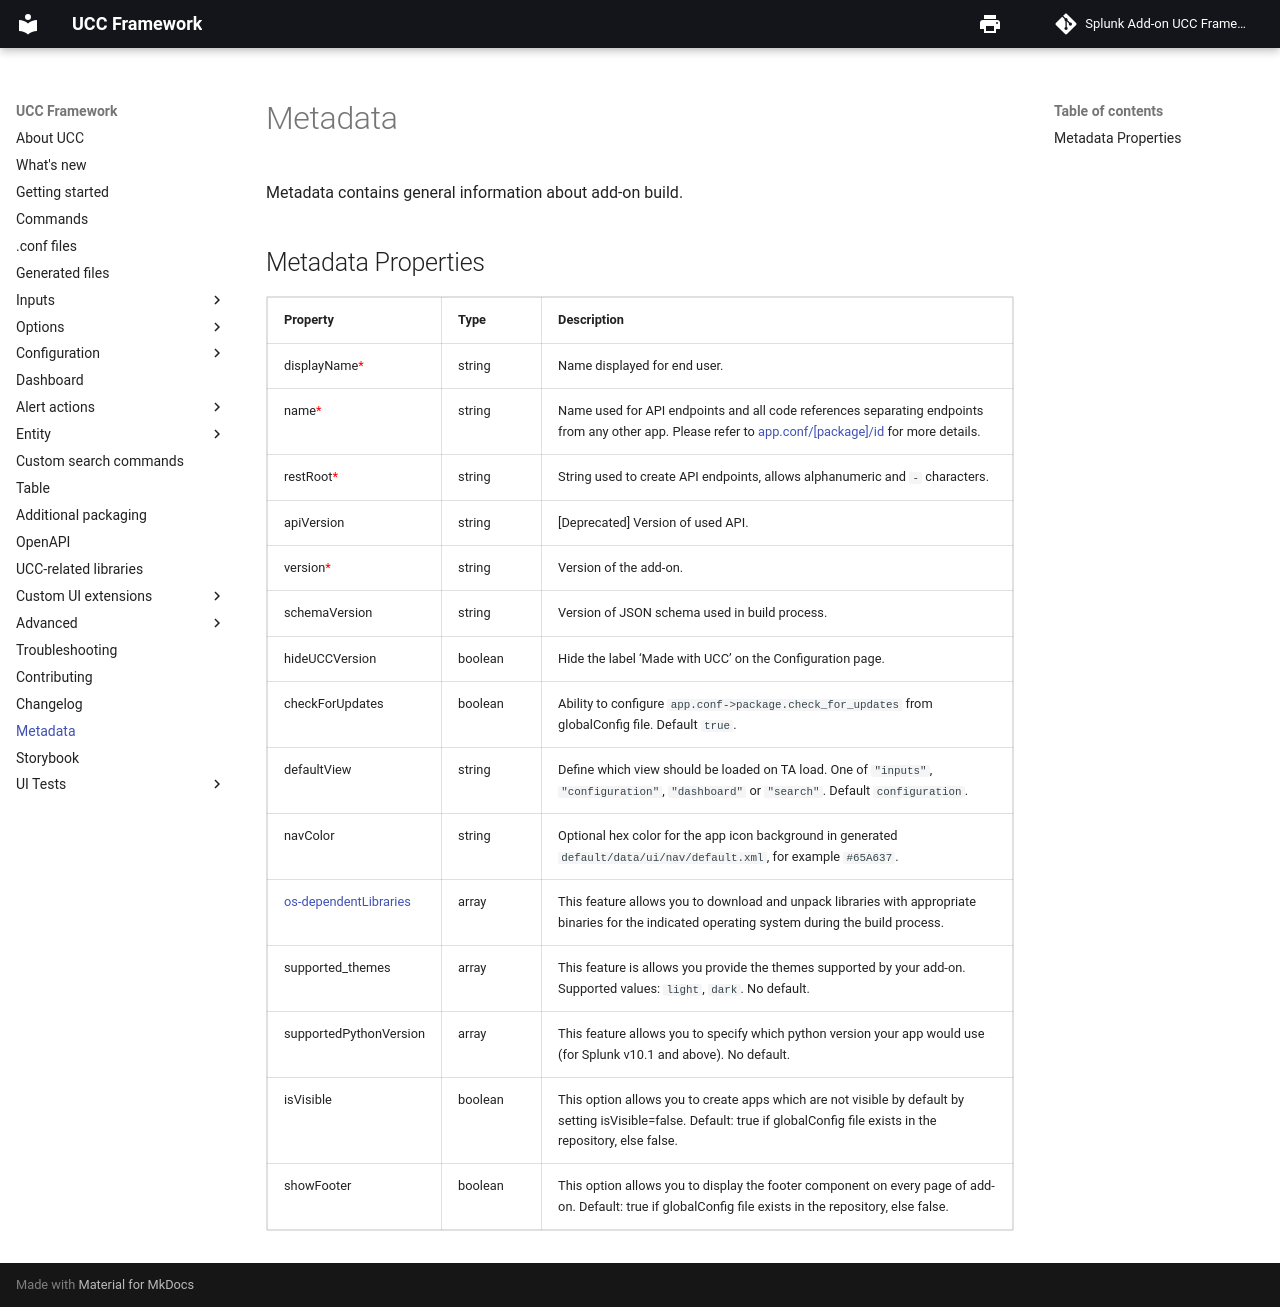

repository: splunk/addonfactory-ucc-generator · page: metadata/index.html · generator: mkdocs

---
title: globalConfig Meta Data
---

# Metadata

Metadata contains general information about add-on build.

## Metadata Properties

| Property                                                      | Type    | Description                                                                                                                                     |
|---------------------------------------------------------------|---------|-------------------------------------------------------------------------------------------------------------------------------------------------|
| displayName<span class="required-asterisk">\*</span>          | string  | Name displayed for end user.                                                                                                                    |
| name<span class="required-asterisk">\*</span>                 | string  | Name used for API endpoints and all code references separating endpoints from any other app. Please refer to [app.conf/[package]/id](https://docs.splunk.com/Documentation/Splunk/latest/Admin/Appconf#.5Bpackage.5D) for more details. |
| restRoot<span class="required-asterisk">\*</span>             | string  | String used to create API endpoints, allows alphanumeric and `-` characters.                                                                    |
| apiVersion                                                    | string  | [Deprecated] Version of used API.                                                                                                               |
| version<span class="required-asterisk">\*</span>              | string  | Version of the add-on.                                                                                                                          |
| schemaVersion                                                 | string  | Version of JSON schema used in build process.                                                                                                   |
| hideUCCVersion                                                | boolean | Hide the label 'Made with UCC' on the Configuration page.                                                                                       |
| checkForUpdates                                               | boolean | Ability to configure `app.conf->package.check_for_updates` from globalConfig file. Default `true`.                                              |
| defaultView                                                   | string  | Define which view should be loaded on TA load. One of `"inputs"`, `"configuration"`, `"dashboard"` or `"search"`. Default `configuration`.      |
| navColor                                                      | string  | Optional hex color for the app icon background in generated `default/data/ui/nav/default.xml`, for example `#65A637`.                           |
| [os-dependentLibraries](./advanced/os-dependent_libraries.md) | array   | This feature allows you to download and unpack libraries with appropriate binaries for the indicated operating system during the build process. |
| supported_themes                                              | array   | This feature is allows you provide the themes supported by your add-on. Supported values: `light`, `dark`. No default.                          |
| supportedPythonVersion                                              | array   | This feature allows you to specify which python version your app would use (for Splunk v10.1 and above). No default.                          |
| isVisible | boolean | This option allows you to create apps which are not visible by default by setting isVisible=false. Default: true if globalConfig file exists in the repository, else false. |
| showFooter | boolean | This option allows you to display the footer component on every page of add-on. Default: true if globalConfig file exists in the repository, else false. |
